Image classification data set "Door_detection" (heenaharwani123-eng/Door_detection on GitHub). Class labels (2): empty, full.

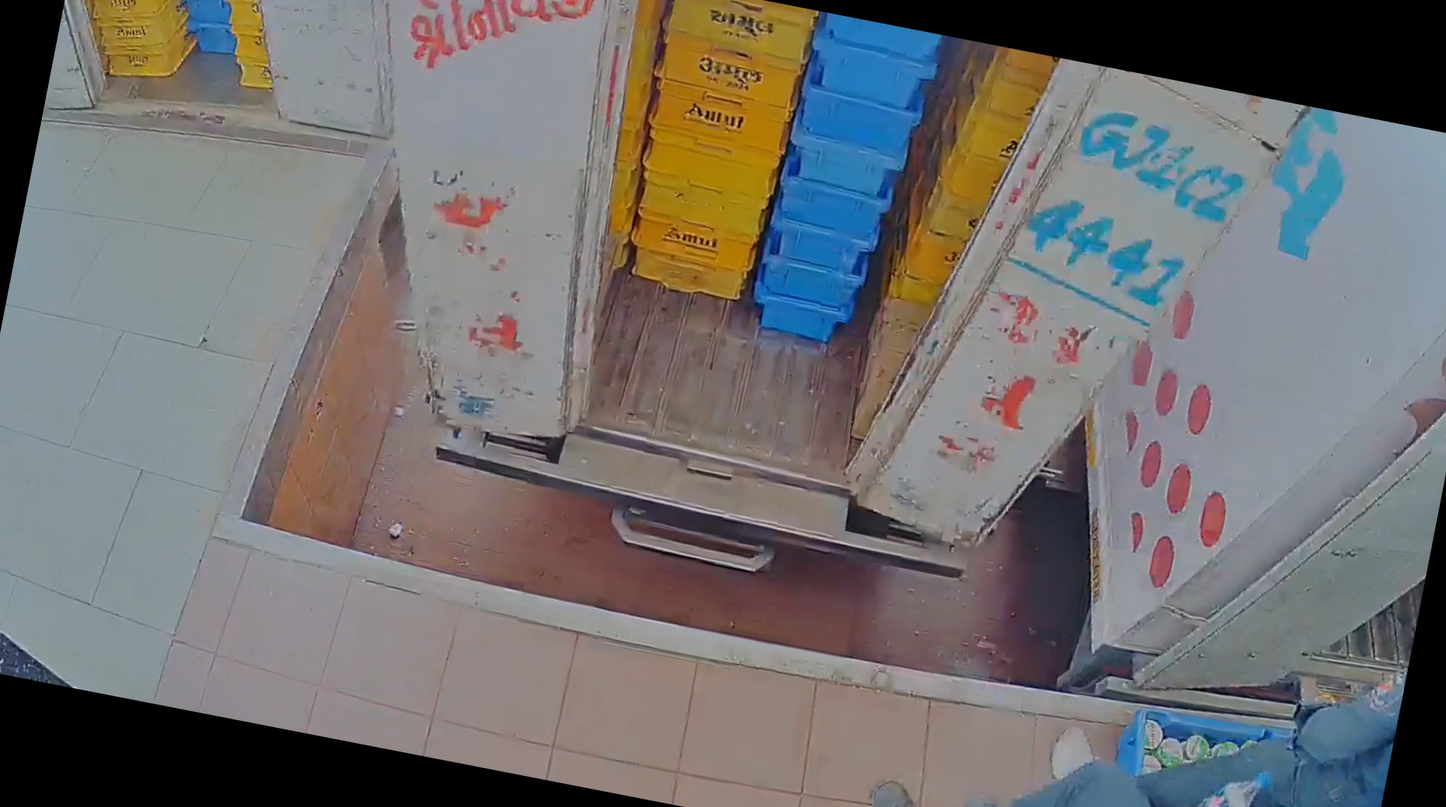
Label: full

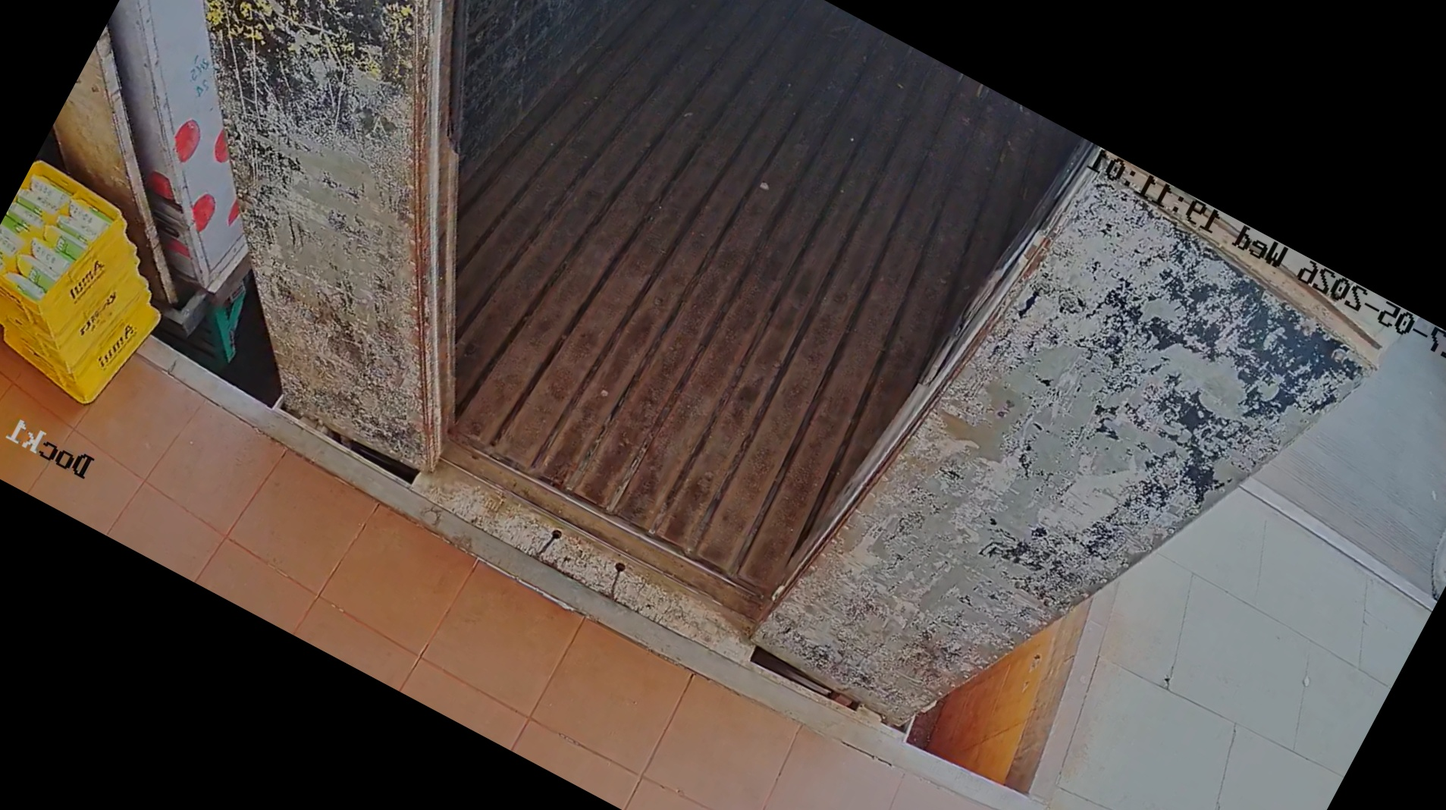
Label: empty

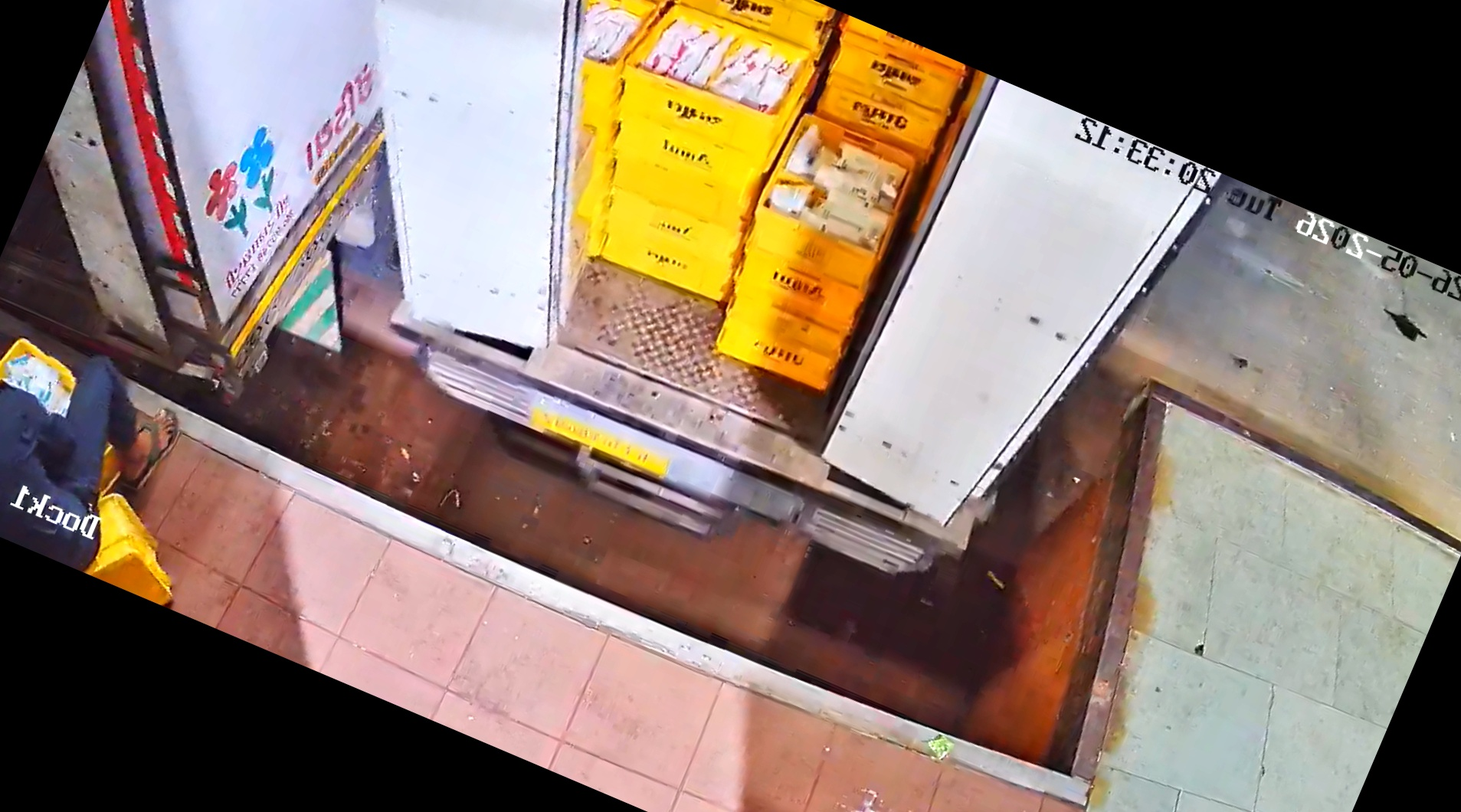
Label: full

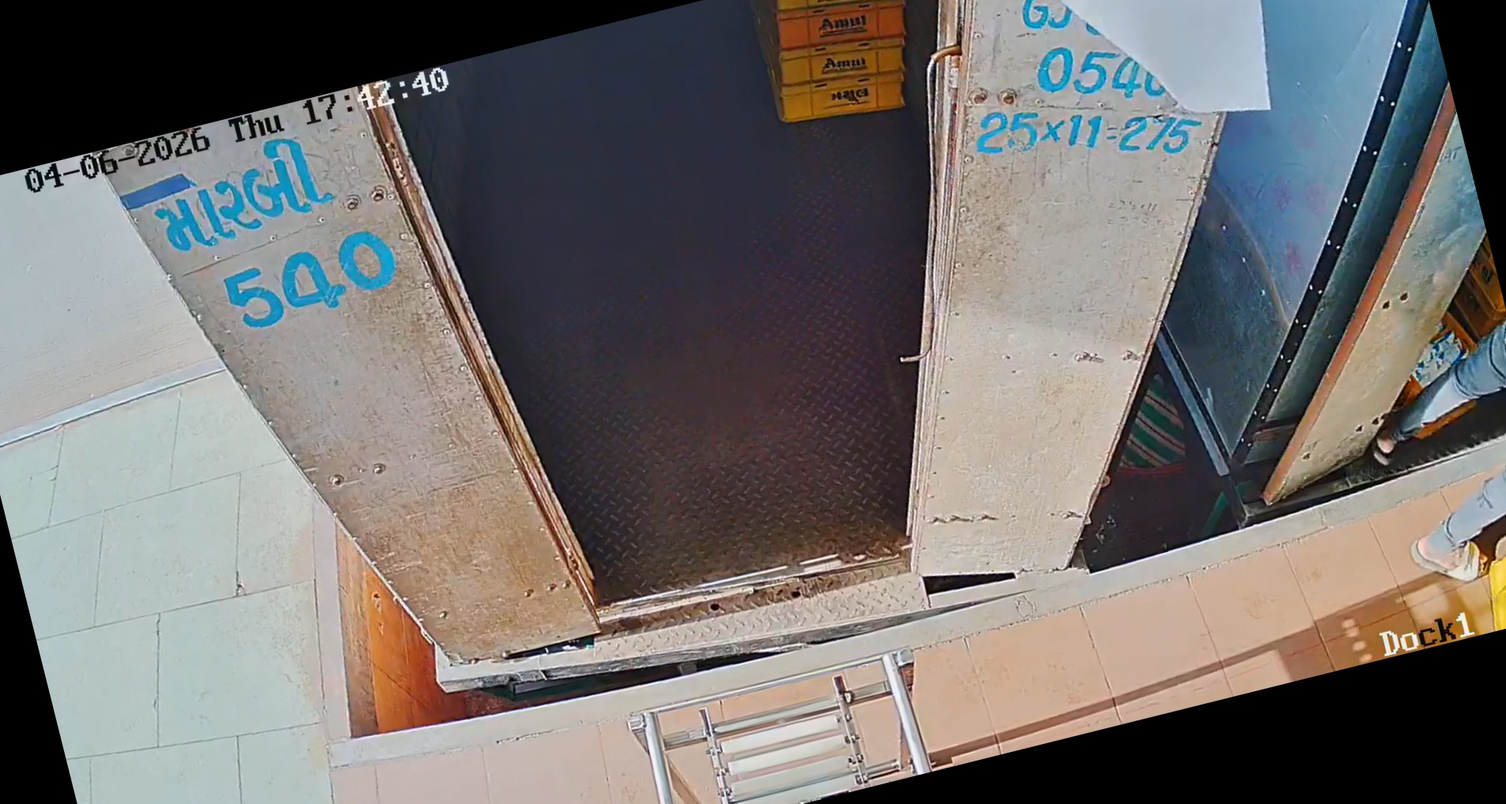
Label: empty

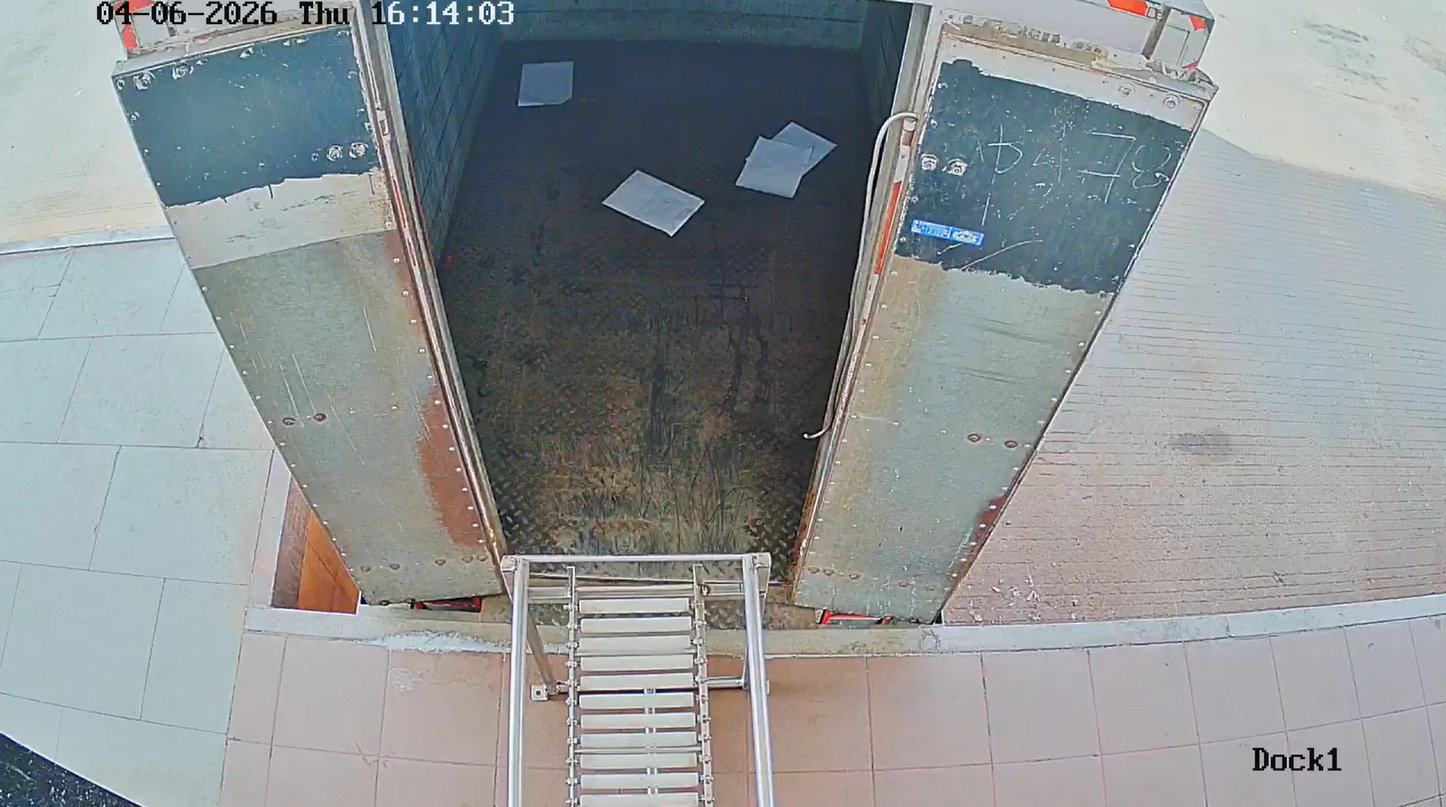
Label: empty

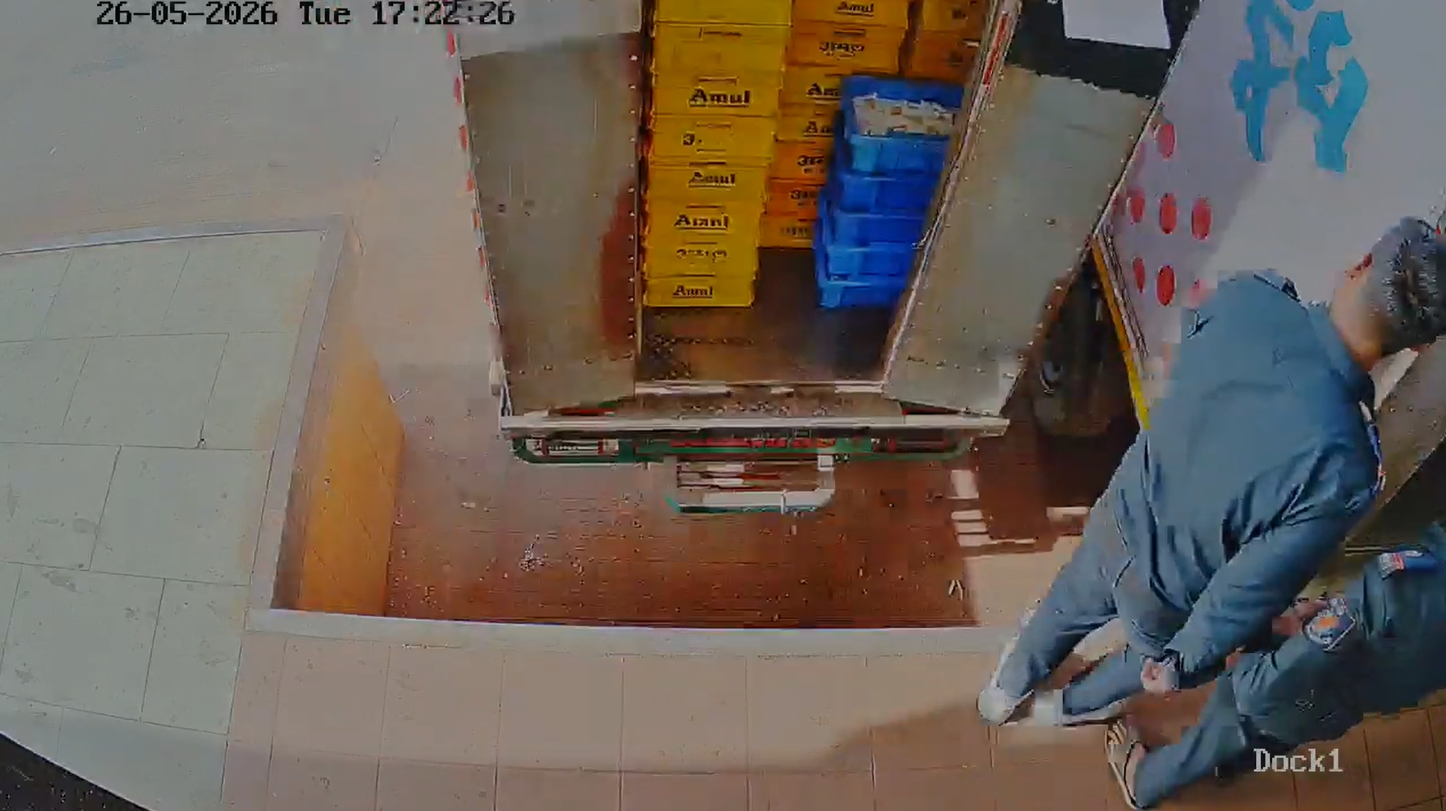
Label: full
